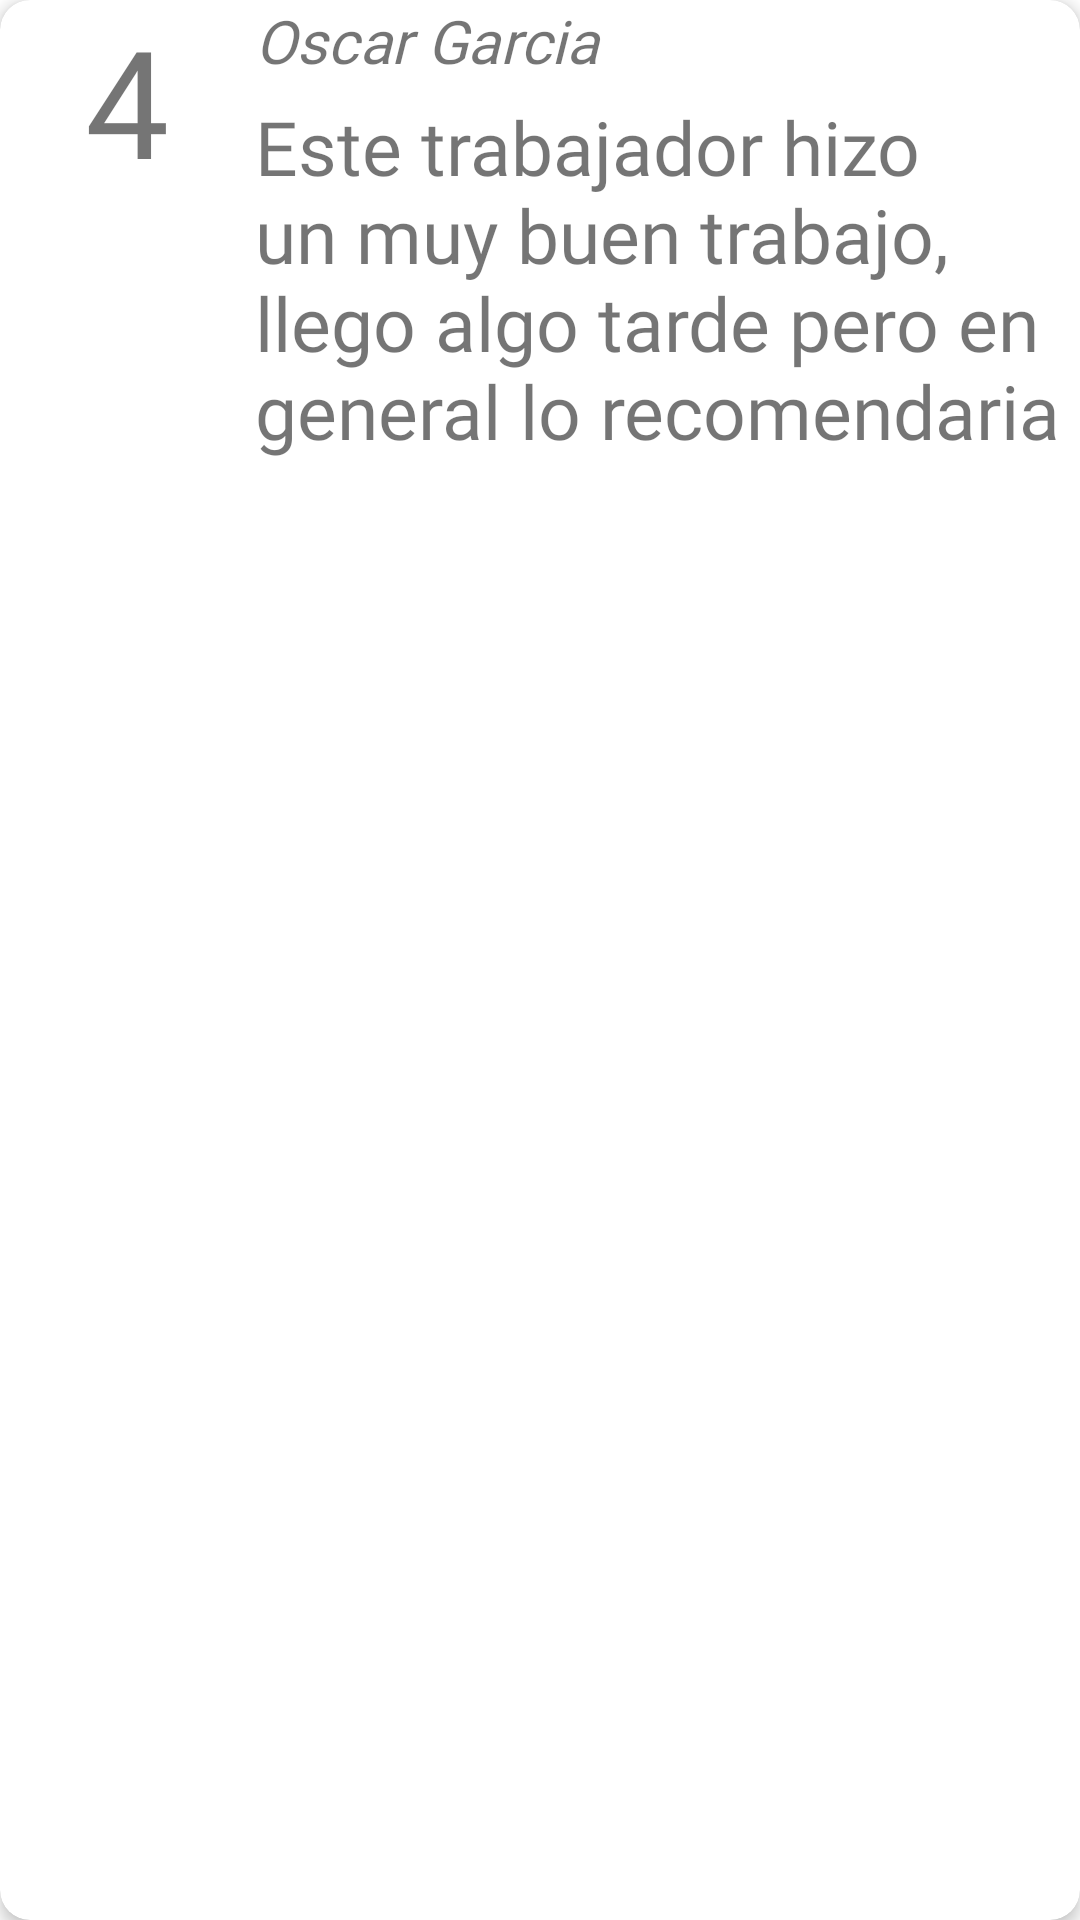

Layout XML and referenced resources for this Android screen:
<!-- AndroidManifest.xml: application theme Theme.MyApplication -->
<!-- res/layout/tarjeta_comentario.xml -->
<?xml version="1.0" encoding="utf-8"?>
<androidx.cardview.widget.CardView xmlns:android="http://schemas.android.com/apk/res/android"
    xmlns:app="http://schemas.android.com/apk/res-auto"
    xmlns:tools="http://schemas.android.com/tools"
    android:layout_width="match_parent"
    android:layout_height="wrap_content"

    android:layout_margin="10dp"

    app:cardBackgroundColor="@color/white"
    app:cardCornerRadius="10dp"
    app:cardElevation="3dp"
    app:cardMaxElevation="12dp"
    app:cardPreventCornerOverlap="true"

    app:cardUseCompatPadding="false"
    tools:ignore="NamespaceTypo">

    <RelativeLayout
        android:layout_width="match_parent"
        android:layout_height="wrap_content">


        <TextView
            android:id="@+id/calificacionOpinion"
            android:layout_width="85dp"
            android:layout_height="wrap_content"
            android:fontFamily="@font/abeezee"
            android:text="4"
            android:textAlignment="center"
            android:textSize="50dp" />


        <TextView
            android:id="@+id/nombreUsrOpinion"
            style="@android:style/Widget.DeviceDefault.Light.TextView"
            android:layout_width="match_parent"
            android:layout_height="wrap_content"
            android:layout_toRightOf="@+id/calificacionOpinion"
            android:fontFamily="@font/abeezee"
            android:text="Oscar Garcia"
            android:textSize="20dp"
            android:textStyle="italic" />

        <TextView
            android:id="@+id/comentarioOpinion"
            android:layout_width="wrap_content"
            android:layout_height="wrap_content"
            android:layout_below="@id/nombreUsrOpinion"
            android:layout_toRightOf="@+id/calificacionOpinion"
            android:fontFamily="@font/abeezee"
            android:paddingTop="5dp"
            android:text="Este trabajador hizo un muy buen trabajo, llego algo tarde pero en general lo recomendaria"
            android:textSize="25sp" />
    </RelativeLayout>


</androidx.cardview.widget.CardView>
<!-- resources referenced by this layout -->
<resources>
  <style name="Theme.MyApplication" parent="Theme.MaterialComponents.DayNight.DarkActionBar">
          
          <item name="colorPrimary">@android:color/holo_blue_light</item>
          <item name="colorPrimaryVariant">@android:color/holo_blue_dark</item>
          <item name="colorOnPrimary">#FFFFFF</item>
          
          <item name="colorSecondary">@android:color/holo_green_light</item>
          <item name="colorSecondaryVariant">@android:color/holo_blue_bright</item>
          <item name="colorOnSecondary">@color/black</item>
          
          <item name="android:statusBarColor" tools:targetApi="l">?attr/colorPrimaryVariant</item>
          
      </style>
  <!-- not gathered from this repository: default colours our renderer supplied (Android Studio template values) -->
  <color name="black">#FF000000</color>
  <color name="white">#FFFFFFFF</color>
</resources>
